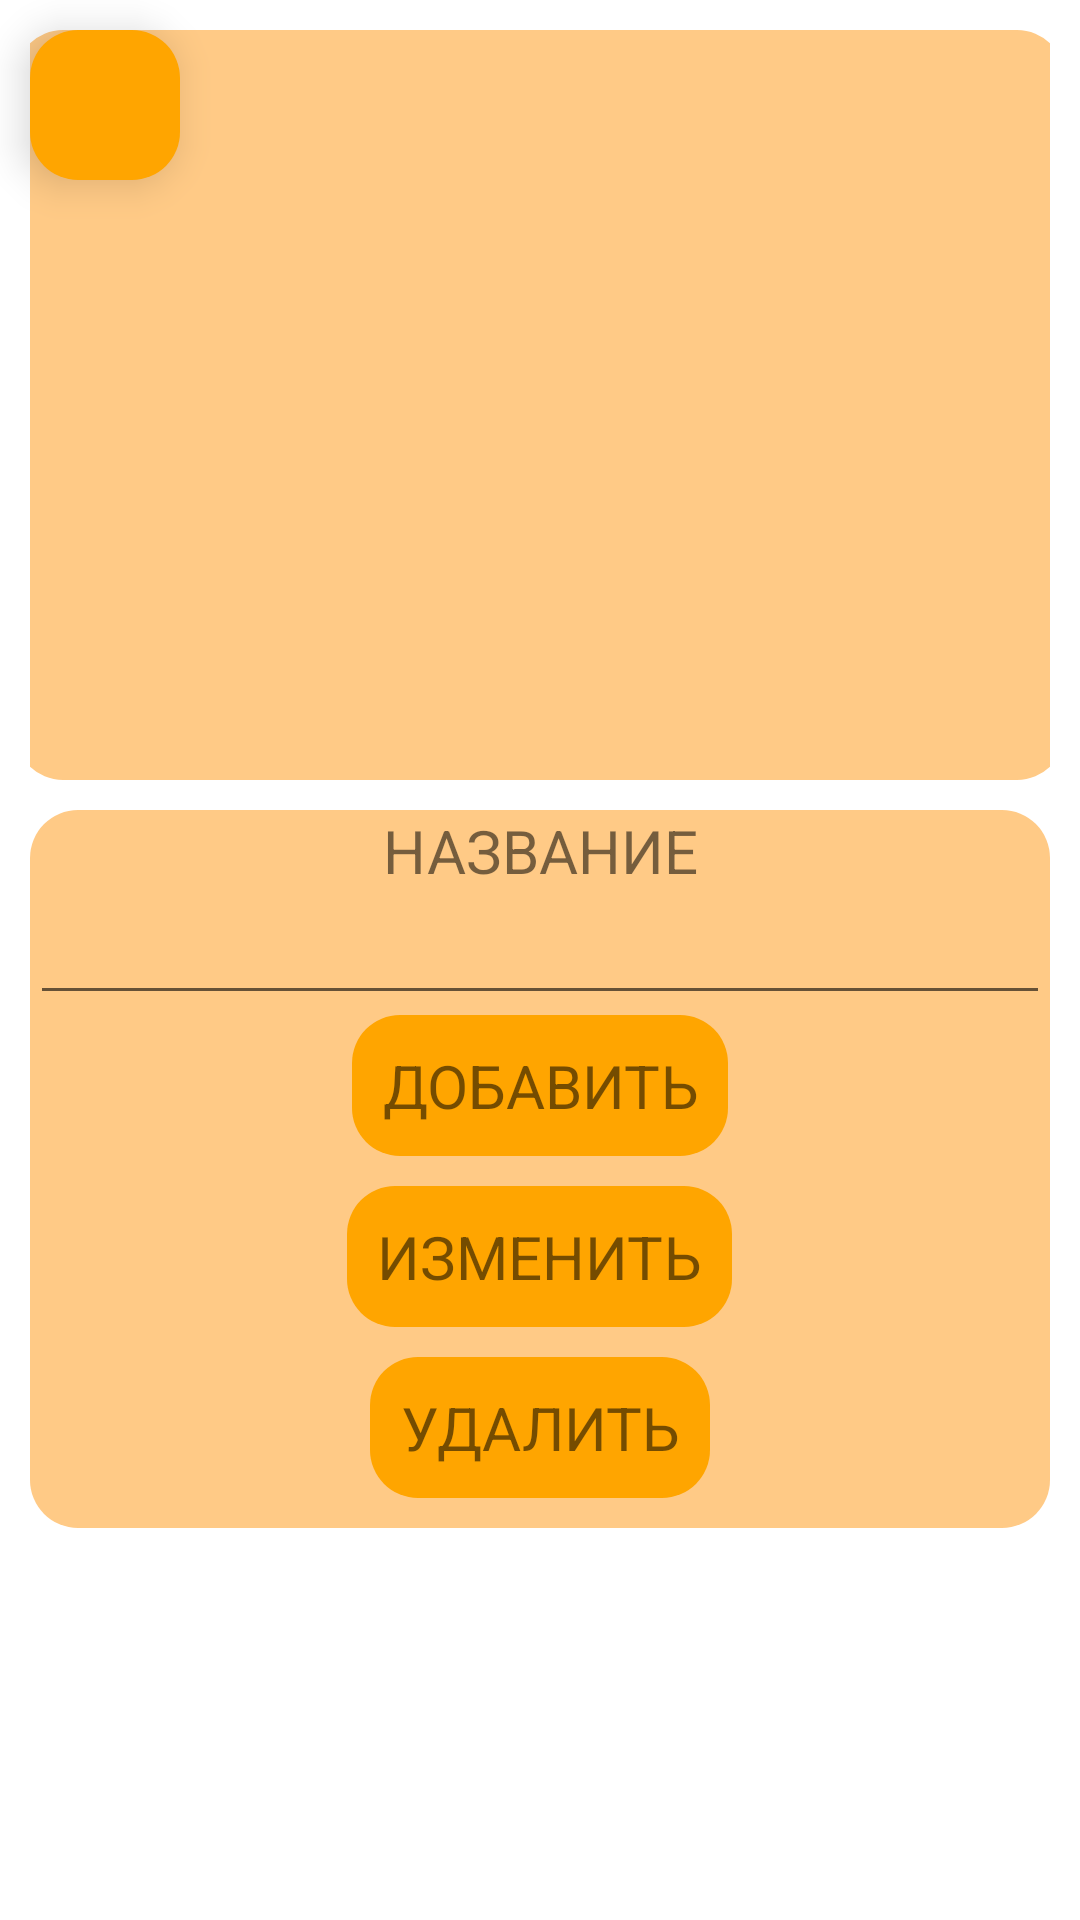

The Android layout XML behind this screen, and the referenced resources:
<!-- AndroidManifest.xml: application theme Theme.Words -->
<!-- res/layout/fragment_all_category_word.xml -->
<?xml version="1.0" encoding="utf-8"?>
<FrameLayout xmlns:android="http://schemas.android.com/apk/res/android"
    xmlns:tools="http://schemas.android.com/tools"
    android:layout_width="match_parent"
    android:layout_height="match_parent"
    tools:context=".AdminFunctions.allCategoryWordFragment">

    <ImageView
        android:id="@+id/goBackToAdminFunc"
        android:layout_width="50sp"
        android:layout_height="50sp"
        android:background="@drawable/rounded_parent_background"
        android:padding="10sp"
        android:src="@drawable/back"
        android:layout_margin="10sp"
        android:elevation="8sp"/>
    <LinearLayout
        android:layout_width="match_parent"
        android:layout_height="match_parent"
        android:orientation="vertical"
        android:gravity="center_horizontal"
        android:padding="10sp">
        <androidx.recyclerview.widget.RecyclerView
            android:background="@drawable/rounded_child_background"
            android:id="@+id/allCategoryWordsRecycler"
            android:layout_width="350sp"
            android:layout_height="250sp"
            android:padding="10sp"/>
        <ScrollView
            android:layout_width="match_parent"
            android:layout_marginTop="10sp"
            android:layout_height="match_parent">
            <LinearLayout
                android:orientation="vertical"
                android:background="@drawable/rounded_child_background"
                android:layout_width="match_parent"
                android:layout_height="match_parent">
                <TextView
                    android:layout_width="match_parent"
                    android:layout_height="wrap_content"
                    android:textAlignment="center"
                    android:textAllCaps="true"
                    android:textSize="20sp"
                    android:text="Название"/>
                <EditText
                    android:id="@+id/editTextNameCategoryWord"
                    android:layout_width="match_parent"
                    android:layout_height="wrap_content"
                    android:maxLines="1"
                    android:textAlignment="center"/>

                <TextView
                    android:id="@+id/addCategoryWord"
                    android:background="@drawable/rounded_parent_background"
                    android:padding="10sp"
                    android:layout_gravity="center_horizontal"
                    android:layout_width="wrap_content"
                    android:layout_height="wrap_content"
                    android:textAlignment="center"
                    android:layout_marginBottom="10sp"
                    android:textAllCaps="true"
                    android:textSize="20sp"
                    android:text="Добавить"/>
                <TextView
                    android:id="@+id/updateCategoryWord"
                    android:background="@drawable/rounded_parent_background"
                    android:padding="10sp"
                    android:layout_gravity="center_horizontal"
                    android:layout_width="wrap_content"
                    android:layout_height="wrap_content"
                    android:textAlignment="center"
                    android:layout_marginBottom="10sp"
                    android:textAllCaps="true"
                    android:textSize="20sp"
                    android:text="Изменить"/>
                <TextView
                    android:id="@+id/deleteCategoryWord"
                    android:background="@drawable/rounded_parent_background"
                    android:padding="10sp"
                    android:layout_gravity="center_horizontal"
                    android:layout_width="wrap_content"
                    android:layout_height="wrap_content"
                    android:textAlignment="center"
                    android:textAllCaps="true"
                    android:layout_marginBottom="10sp"
                    android:textSize="20sp"
                    android:text="Удалить"/>
            </LinearLayout>
        </ScrollView>
    </LinearLayout>

</FrameLayout>
<!-- resources referenced by this layout -->
<resources>
  <!-- drawable rounded_child_background (drawable) -->
  <shape xmlns:android="http://schemas.android.com/apk/res/android"
      android:shape="rectangle">
      <corners android:radius="16dp" />
      <solid android:color="#FFCA86" />
  </shape>
  <!-- drawable rounded_parent_background (drawable) -->
  <shape xmlns:android="http://schemas.android.com/apk/res/android"
      android:shape="rectangle">
      <corners android:radius="16dp" />
      <solid android:color="#FFA500" />
  </shape>
  <style name="Theme.Words" parent="Theme.MaterialComponents.DayNight.DarkActionBar">
          
          <item name="colorPrimary">@color/purple_500</item>
          <item name="colorPrimaryVariant">@color/purple_700</item>
          <item name="colorOnPrimary">@color/white</item>
          
          <item name="colorSecondary">@color/teal_200</item>
          <item name="colorSecondaryVariant">@color/teal_700</item>
          <item name="colorOnSecondary">@color/black</item>
          
          <item name="android:statusBarColor">@color/light_orange</item>
          
      </style>
  <color name="purple_500">#FF6200EE</color>
  <color name="purple_700">#FF3700B3</color>
  <color name="white">#FFFFFFFF</color>
  <color name="teal_200">#FF03DAC5</color>
  <color name="teal_700">#FF018786</color>
  <color name="black">#FF000000</color>
  <color name="light_orange">#ab6a09</color>
</resources>
